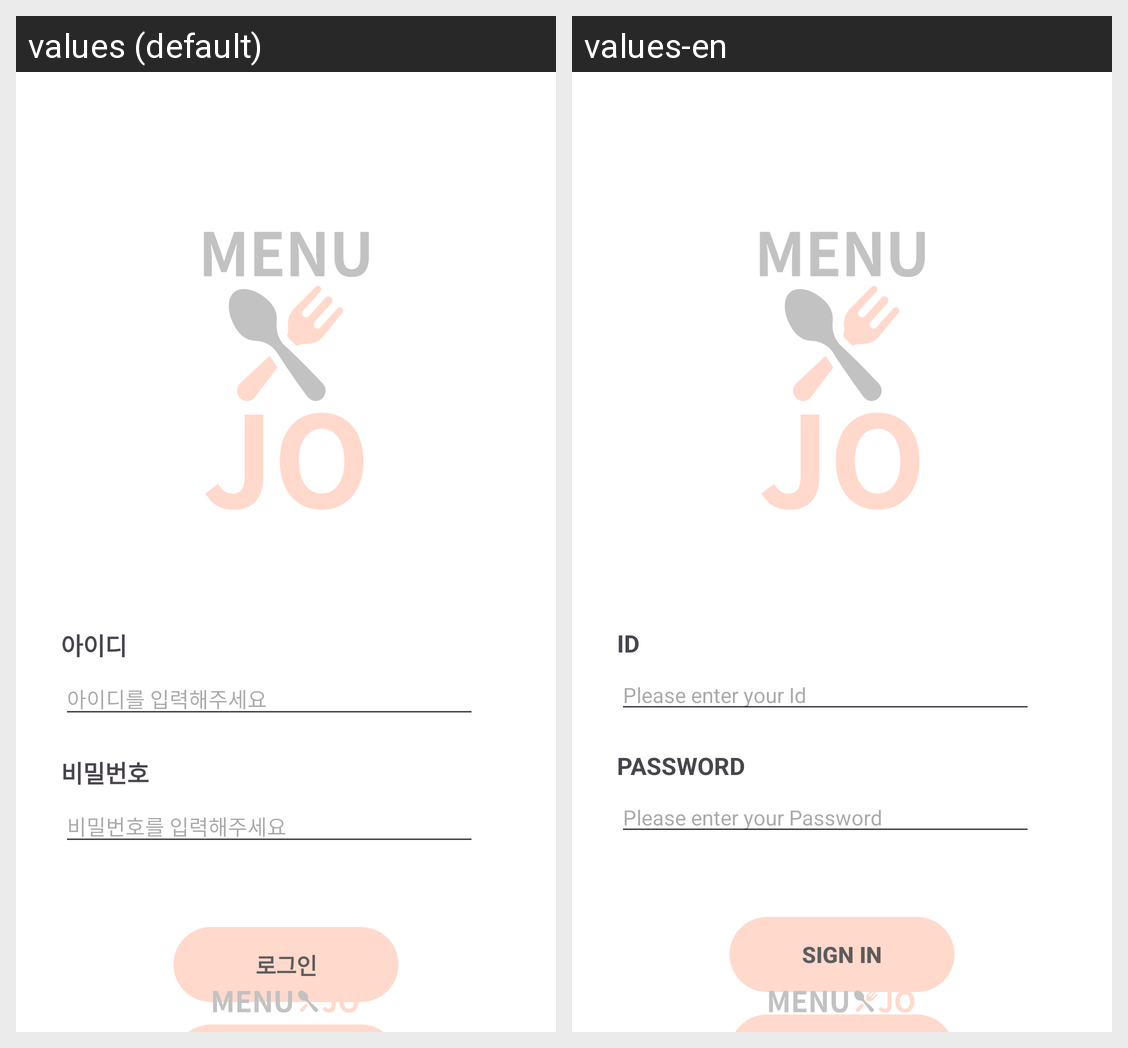

For this localized Android screen grid, give each drawn string resource with its value in every locale shown.
Android screen res/layout/activity_sign_in.xml rendered under 2 locales, left to right: values (default), values-en. Device: Nexus 5 (rendered at 1080×1920; each locale shown at half size, 540×960, under a caption strip naming it); theme Theme.MenuJo.
Strings drawn on this screen, with the default value and each locale's value (text and hints the layout hard-codes, and strings that could not be matched under every locale, appear in the picture but are not listed):

common_id
  values: 아이디
  values-en: ID

common_set_id
  values: 아이디를 입력해주세요
  values-en: Please enter your Id

common_pwd
  values: 비밀번호
  values-en: PASSWORD

common_set_pwd
  values: 비밀번호를 입력해주세요
  values-en: Please enter your Password

common_signin
  values: 로그인
  values-en: Sign In
